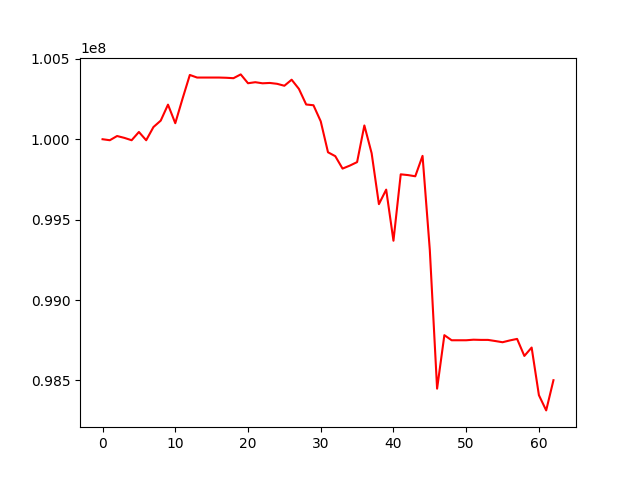

Data behind this chart, as committed beside it:
, 0
0, 100000000
1, 99993761
2, 100019957
3, 100008366
4, 99993794
5, 100045072
6, 99993668
7, 100075773
8, 100115638
9, 100215061
10, 100099595
11, 100252201
12, 100399554
13, 100383456
14, 100383456
15, 100383456
16, 100383456
17, 100382101
18, 100379421
19, 100403039
20, 100348093
21, 100354469
22, 100347715
23, 100349877
24, 100344505
25, 100332411
26, 100370028
27, 100312919
28, 100215944
29, 100211249
30, 100111321
31, 99918893
32, 99894671
33, 99817407
34, 99836029
35, 99857716
36, 100085628
37, 99912956
38, 99596369
39, 99686657
40, 99368987
41, 99781775
42, 99777049
43, 99769680
44, 99896552
45, 99310700
46, 98449274
47, 98781872
48, 98750169
49, 98750169
50, 98750169
51, 98753625
52, 98752382
53, 98752382
54, 98745391
55, 98737899
56, 98749097
57, 98758587
58, 98652700
59, 98704930
... 3 more rows
